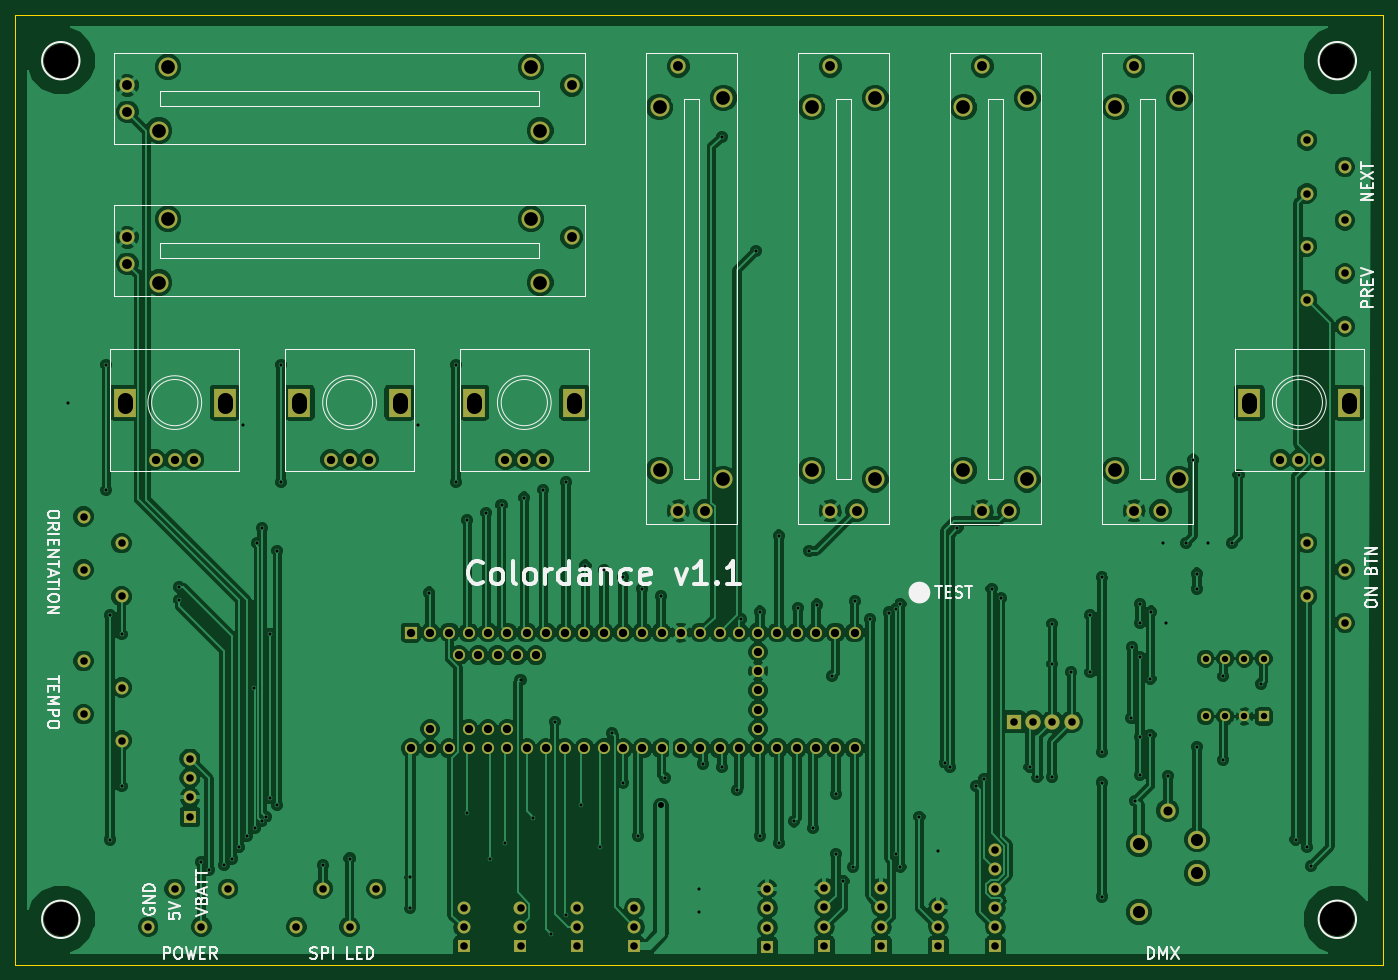
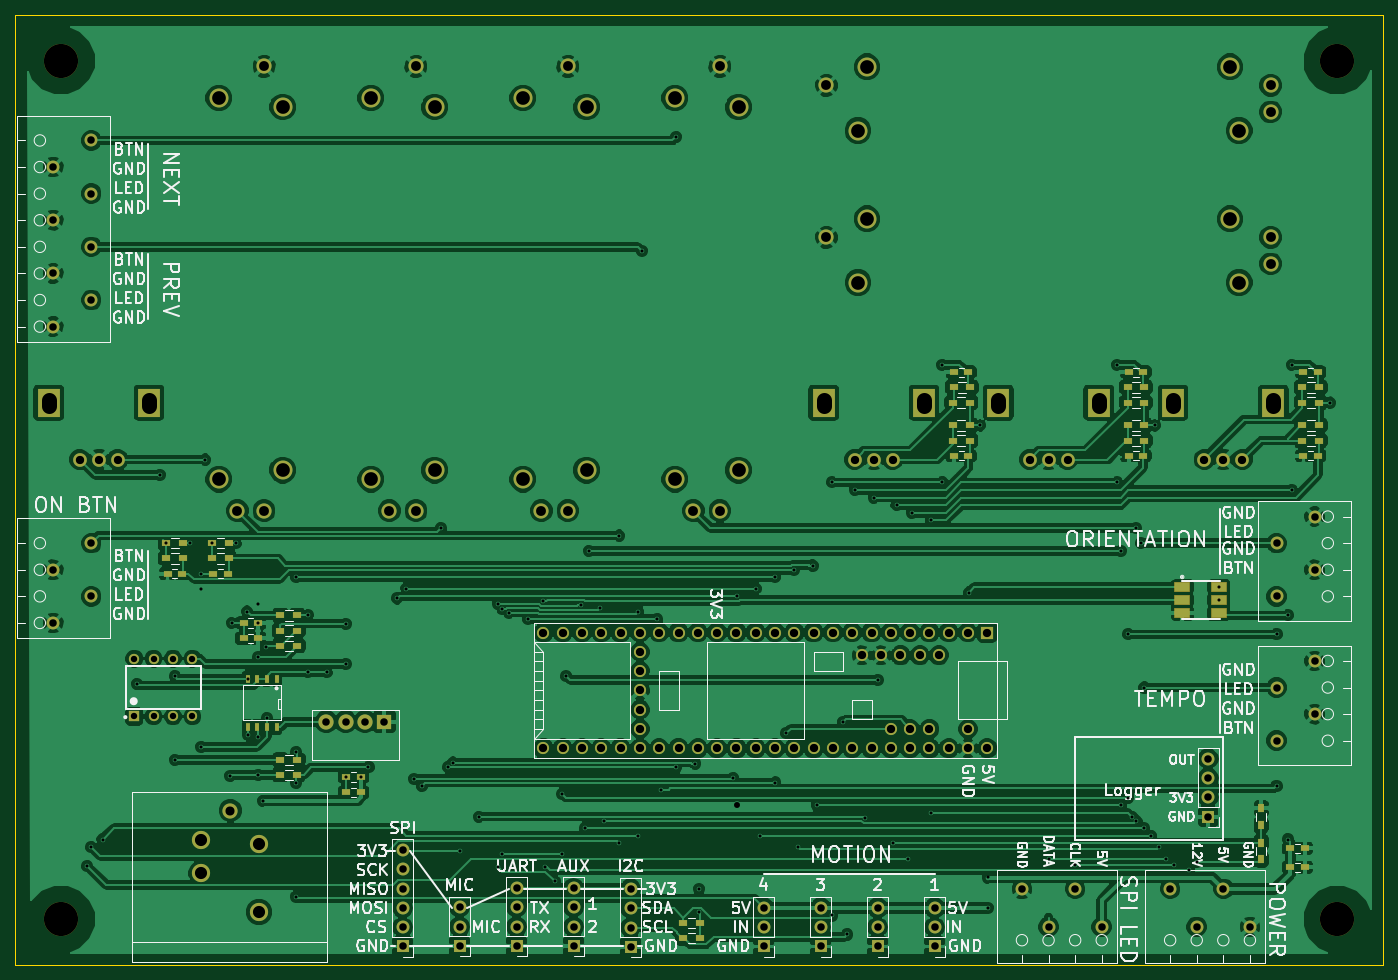
Circuit board: 11 layer files. Board 180.0 x 125.0 mm.
- bottom_copper: colordance_mini-B.Cu.gbr (308488 bytes)
- bottom_mask: colordance_mini-B.Mask.gbr (8659 bytes)
- paste: colordance_mini-B.Paste.gbr (2760 bytes)
- bottom_silk: colordance_mini-B.SilkS.gbr (71290 bytes)
- outline: colordance_mini-Edge.Cuts.gbr (480 bytes)
- top_copper: colordance_mini-F.Cu.gbr (257026 bytes)
- top_mask: colordance_mini-F.Mask.gbr (6178 bytes)
- paste: colordance_mini-F.Paste.gbr (279 bytes)
- top_silk: colordance_mini-F.SilkS.gbr (20657 bytes)
- drill: colordance_mini-NPTH.drl (219 bytes)
- drill: colordance_mini.drl (5905 bytes)

=== bottom_copper: colordance_mini-B.Cu.gbr (308488 bytes, source omitted) ===
=== bottom_mask: colordance_mini-B.Mask.gbr (8659 bytes, source omitted) ===
=== paste: colordance_mini-B.Paste.gbr ===
G04 #@! TF.FileFunction,Paste,Bot*
%FSLAX46Y46*%
G04 Gerber Fmt 4.6, Leading zero omitted, Abs format (unit mm)*
G04 Created by KiCad (PCBNEW 4.0.6+dfsg1-1) date Fri Apr 13 21:26:29 2018*
%MOMM*%
%LPD*%
G01*
G04 APERTURE LIST*
%ADD10C,0.100000*%
%ADD11R,1.200000X0.750000*%
%ADD12R,2.000000X1.100000*%
%ADD13R,1.200000X0.900000*%
%ADD14R,0.900000X1.200000*%
%ADD15R,0.508000X1.143000*%
G04 APERTURE END LIST*
D10*
D11*
X29550000Y-97000000D03*
X31450000Y-97000000D03*
X52550000Y-97000000D03*
X54450000Y-97000000D03*
X29550000Y-86000000D03*
X31450000Y-86000000D03*
X52550000Y-86000000D03*
X54450000Y-86000000D03*
X75550000Y-97000000D03*
X77450000Y-97000000D03*
X173050000Y-112500000D03*
X174950000Y-112500000D03*
X157434588Y-139277576D03*
X155534588Y-139277576D03*
X157434588Y-141277576D03*
X155534588Y-141277576D03*
X75550000Y-86000000D03*
X77450000Y-86000000D03*
X179050000Y-112500000D03*
X180950000Y-112500000D03*
X170950000Y-121000000D03*
X169050000Y-121000000D03*
X170950000Y-119000000D03*
X169050000Y-119000000D03*
D12*
X42600000Y-114299999D03*
X42600002Y-116000000D03*
X42600000Y-117700000D03*
X47400000Y-117700001D03*
X47399998Y-116000000D03*
X47400000Y-114300000D03*
D13*
X166100000Y-122000000D03*
X163900000Y-122000000D03*
D14*
X37000000Y-150100000D03*
X37000000Y-147900000D03*
X37000000Y-145600000D03*
X37000000Y-143400000D03*
D13*
X163900000Y-139000000D03*
X166100000Y-139000000D03*
X163900000Y-120000000D03*
X166100000Y-120000000D03*
X31600000Y-95000000D03*
X29400000Y-95000000D03*
X54600000Y-95000000D03*
X52400000Y-95000000D03*
X29400000Y-93000000D03*
X31600000Y-93000000D03*
X52400000Y-93000000D03*
X54600000Y-93000000D03*
X29400000Y-90000000D03*
X31600000Y-90000000D03*
X52400000Y-90000000D03*
X54600000Y-90000000D03*
X29400000Y-88000000D03*
X31600000Y-88000000D03*
X52400000Y-88000000D03*
X54600000Y-88000000D03*
X77600000Y-95000000D03*
X75400000Y-95000000D03*
X175100000Y-110500000D03*
X172900000Y-110500000D03*
X75400000Y-93000000D03*
X77600000Y-93000000D03*
X172900000Y-108500000D03*
X175100000Y-108500000D03*
X75400000Y-90000000D03*
X77600000Y-90000000D03*
X178900000Y-108500000D03*
X181100000Y-108500000D03*
X75300000Y-88000000D03*
X77500000Y-88000000D03*
X178900000Y-110500000D03*
X181100000Y-110500000D03*
X166100000Y-137000000D03*
X163900000Y-137000000D03*
X163900000Y-118000000D03*
X166100000Y-118000000D03*
X110900000Y-158500000D03*
X113100000Y-158500000D03*
X110900000Y-160500000D03*
X113100000Y-160500000D03*
D11*
X33183814Y-148640702D03*
X31283814Y-148640702D03*
X33183814Y-151140702D03*
X31283814Y-151140702D03*
D15*
X166595000Y-132675000D03*
X167865000Y-132675000D03*
X169135000Y-132675000D03*
X170405000Y-132675000D03*
X170405000Y-126325000D03*
X169135000Y-126325000D03*
X167865000Y-126325000D03*
X166595000Y-126325000D03*
M02*

=== bottom_silk: colordance_mini-B.SilkS.gbr (71290 bytes, source omitted) ===
=== outline: colordance_mini-Edge.Cuts.gbr ===
G04 #@! TF.FileFunction,Profile,NP*
%FSLAX46Y46*%
G04 Gerber Fmt 4.6, Leading zero omitted, Abs format (unit mm)*
G04 Created by KiCad (PCBNEW 4.0.6+dfsg1-1) date Fri Apr 13 21:26:29 2018*
%MOMM*%
%LPD*%
G01*
G04 APERTURE LIST*
%ADD10C,0.100000*%
G04 APERTURE END LIST*
D10*
X21000000Y-164000000D02*
X21000000Y-39000000D01*
X201000000Y-164000000D02*
X21000000Y-164000000D01*
X201000000Y-39000000D02*
X201000000Y-164000000D01*
X21000000Y-39000000D02*
X201000000Y-39000000D01*
M02*

=== top_copper: colordance_mini-F.Cu.gbr (257026 bytes, source omitted) ===
=== top_mask: colordance_mini-F.Mask.gbr ===
G04 #@! TF.FileFunction,Soldermask,Top*
%FSLAX46Y46*%
G04 Gerber Fmt 4.6, Leading zero omitted, Abs format (unit mm)*
G04 Created by KiCad (PCBNEW 4.0.6+dfsg1-1) date Fri Apr 13 21:26:29 2018*
%MOMM*%
%LPD*%
G01*
G04 APERTURE LIST*
%ADD10C,0.100000*%
%ADD11C,1.700000*%
%ADD12R,1.700000X1.700000*%
%ADD13O,1.700000X1.700000*%
%ADD14C,2.000000*%
%ADD15C,2.500000*%
%ADD16R,3.000000X3.700000*%
%ADD17C,1.800000*%
%ADD18R,2.000000X2.000000*%
%ADD19R,1.350000X1.350000*%
%ADD20C,1.350000*%
%ADD21C,2.400000*%
%ADD22C,4.500000*%
%ADD23C,1.600000*%
%ADD24R,1.600000X1.600000*%
G04 APERTURE END LIST*
D10*
D11*
X196000000Y-80000000D03*
X191000000Y-76500000D03*
X196000000Y-73000000D03*
X191000000Y-69500000D03*
X196000000Y-66000000D03*
X196000000Y-59000000D03*
X191000000Y-62500000D03*
X191000000Y-55500000D03*
X58000000Y-159000000D03*
X61500000Y-154000000D03*
X65000000Y-159000000D03*
X68500000Y-154000000D03*
X38500000Y-159000000D03*
X42000000Y-154000000D03*
X45500000Y-159000000D03*
X49000000Y-154000000D03*
D12*
X44000000Y-144500000D03*
D13*
X44000000Y-141960000D03*
X44000000Y-139420000D03*
X44000000Y-136880000D03*
D12*
X142500000Y-161500000D03*
D13*
X142500000Y-158960000D03*
X142500000Y-156420000D03*
D11*
X30000000Y-124000000D03*
X35000000Y-127500000D03*
X30000000Y-131000000D03*
X35000000Y-134500000D03*
X30000000Y-105000000D03*
X35000000Y-108500000D03*
X30000000Y-112000000D03*
X35000000Y-115500000D03*
X196000000Y-119000000D03*
X191000000Y-115500000D03*
X196000000Y-112000000D03*
X191000000Y-108500000D03*
D12*
X150000000Y-161580000D03*
D13*
X150000000Y-159040000D03*
X150000000Y-156500000D03*
X150000000Y-153960000D03*
X150000000Y-151420000D03*
X150000000Y-148880000D03*
D12*
X120000000Y-161620000D03*
D13*
X120000000Y-159080000D03*
X120000000Y-156540000D03*
X120000000Y-154000000D03*
D12*
X127500000Y-161500000D03*
D13*
X127500000Y-158960000D03*
X127500000Y-156420000D03*
X127500000Y-153880000D03*
D12*
X80000000Y-161580000D03*
D13*
X80000000Y-159040000D03*
X80000000Y-156500000D03*
D12*
X95000000Y-161580000D03*
D13*
X95000000Y-159040000D03*
X95000000Y-156500000D03*
D12*
X87500000Y-161580000D03*
D13*
X87500000Y-159040000D03*
X87500000Y-156500000D03*
D12*
X102500000Y-161580000D03*
D13*
X102500000Y-159040000D03*
X102500000Y-156500000D03*
D12*
X135000000Y-161500000D03*
D13*
X135000000Y-158960000D03*
X135000000Y-156420000D03*
X135000000Y-153880000D03*
D14*
X108250000Y-45750000D03*
X111750000Y-104250000D03*
D15*
X105800000Y-51100000D03*
X105800000Y-98900000D03*
X114200000Y-49900000D03*
X114200000Y-100100000D03*
D14*
X108250000Y-104250000D03*
X128250000Y-45750000D03*
X131750000Y-104250000D03*
D15*
X125800000Y-51100000D03*
X125800000Y-98900000D03*
X134200000Y-49900000D03*
X134200000Y-100100000D03*
D14*
X128250000Y-104250000D03*
X94250000Y-48250000D03*
X35750000Y-51750000D03*
D15*
X88900000Y-45800000D03*
X41100000Y-45800000D03*
X90100000Y-54200000D03*
X39900000Y-54200000D03*
D14*
X35750000Y-48250000D03*
X94250000Y-68250000D03*
X35750000Y-71750000D03*
D15*
X88900000Y-65800000D03*
X41100000Y-65800000D03*
X90100000Y-74200000D03*
X39900000Y-74200000D03*
D14*
X35750000Y-68250000D03*
X148250000Y-45750000D03*
X151750000Y-104250000D03*
D15*
X145800000Y-51100000D03*
X145800000Y-98900000D03*
X154200000Y-49900000D03*
X154200000Y-100100000D03*
D14*
X148250000Y-104250000D03*
X168250000Y-45750000D03*
X171750000Y-104250000D03*
D15*
X165800000Y-51100000D03*
X165800000Y-98900000D03*
X174200000Y-49900000D03*
X174200000Y-100100000D03*
D14*
X168250000Y-104250000D03*
D16*
X35400000Y-90000000D03*
X48600000Y-90000000D03*
D17*
X42000000Y-97500000D03*
X39500000Y-97500000D03*
X44500000Y-97500000D03*
D16*
X58400000Y-90000000D03*
X71600000Y-90000000D03*
D17*
X65000000Y-97500000D03*
X62500000Y-97500000D03*
X67500000Y-97500000D03*
D16*
X81400000Y-90000000D03*
X94600000Y-90000000D03*
D17*
X88000000Y-97500000D03*
X85500000Y-97500000D03*
X90500000Y-97500000D03*
D16*
X183400000Y-90000000D03*
X196600000Y-90000000D03*
D17*
X190000000Y-97500000D03*
X187500000Y-97500000D03*
X192500000Y-97500000D03*
D18*
X152420000Y-132000000D03*
D14*
X154960000Y-132000000D03*
X157500000Y-132000000D03*
X160040000Y-132000000D03*
D19*
X185310000Y-131310000D03*
D20*
X182770000Y-131310000D03*
X180230000Y-131310000D03*
X177690000Y-131310000D03*
X177690000Y-123690000D03*
X180230000Y-123690000D03*
X182770000Y-123690000D03*
X185310000Y-123690000D03*
D14*
X172690000Y-143685000D03*
D21*
X168880000Y-148135000D03*
X176500000Y-147500000D03*
X168880000Y-157025000D03*
X176500000Y-151945000D03*
D22*
X195000000Y-45000000D03*
X27000000Y-158000000D03*
X27000000Y-45000000D03*
X195000000Y-158000000D03*
D23*
X113700000Y-120260000D03*
X116240000Y-120260000D03*
X118780000Y-120260000D03*
X121320000Y-120260000D03*
X111160000Y-120260000D03*
X108620000Y-120260000D03*
X106080000Y-120260000D03*
X123860000Y-120260000D03*
X126400000Y-120260000D03*
X128940000Y-120260000D03*
X131480000Y-120260000D03*
X118780000Y-122800000D03*
X118780000Y-125340000D03*
X118780000Y-127880000D03*
X118780000Y-130420000D03*
X118780000Y-132960000D03*
X131480000Y-135500000D03*
X128940000Y-135500000D03*
X126400000Y-135500000D03*
X123860000Y-135500000D03*
X121320000Y-135500000D03*
X118780000Y-135500000D03*
X116240000Y-135500000D03*
X113700000Y-135500000D03*
X103540000Y-120260000D03*
X101000000Y-120260000D03*
X98460000Y-120260000D03*
X95920000Y-120260000D03*
X93380000Y-120260000D03*
X90840000Y-120260000D03*
X88300000Y-120260000D03*
X85760000Y-120260000D03*
X83220000Y-120260000D03*
X80680000Y-120260000D03*
X78140000Y-120260000D03*
X75600000Y-120260000D03*
D24*
X73060000Y-120260000D03*
D23*
X111160000Y-135500000D03*
X108620000Y-135500000D03*
X106080000Y-135500000D03*
X103540000Y-135500000D03*
X101000000Y-135500000D03*
X98460000Y-135500000D03*
X95920000Y-135500000D03*
X93380000Y-135500000D03*
X90840000Y-135500000D03*
X88300000Y-135500000D03*
X85760000Y-135500000D03*
X83220000Y-135500000D03*
X80680000Y-135500000D03*
X78140000Y-135500000D03*
X75600000Y-135500000D03*
X73060000Y-135500000D03*
X75600000Y-132960000D03*
X80680000Y-132960000D03*
X83220000Y-132960000D03*
X85760000Y-132960000D03*
X79410000Y-123260000D03*
X81950000Y-123260000D03*
X84490000Y-123260000D03*
X87030000Y-123260000D03*
X89570000Y-123260000D03*
M02*

=== paste: colordance_mini-F.Paste.gbr ===
G04 #@! TF.FileFunction,Paste,Top*
%FSLAX46Y46*%
G04 Gerber Fmt 4.6, Leading zero omitted, Abs format (unit mm)*
G04 Created by KiCad (PCBNEW 4.0.6+dfsg1-1) date Mon Apr  2 21:34:36 2018*
%MOMM*%
%LPD*%
G01*
G04 APERTURE LIST*
%ADD10C,0.100000*%
G04 APERTURE END LIST*
D10*
M02*

=== top_silk: colordance_mini-F.SilkS.gbr (20657 bytes, source omitted) ===
=== drill: colordance_mini-NPTH.drl ===
M48
;DRILL file {KiCad 4.0.6+dfsg1-1} date Fri Apr 13 21:20:55 2018
;FORMAT={-:-/ absolute / inch / decimal}
FMAT,2
INCH,TZ
T1C0.177
%
G90
G05
M72
T1
X1.063Y-1.7717
X1.063Y-6.2205
X7.6772Y-1.7717
X7.6772Y-6.2205
T0
M30

=== drill: colordance_mini.drl (5905 bytes, source omitted) ===
